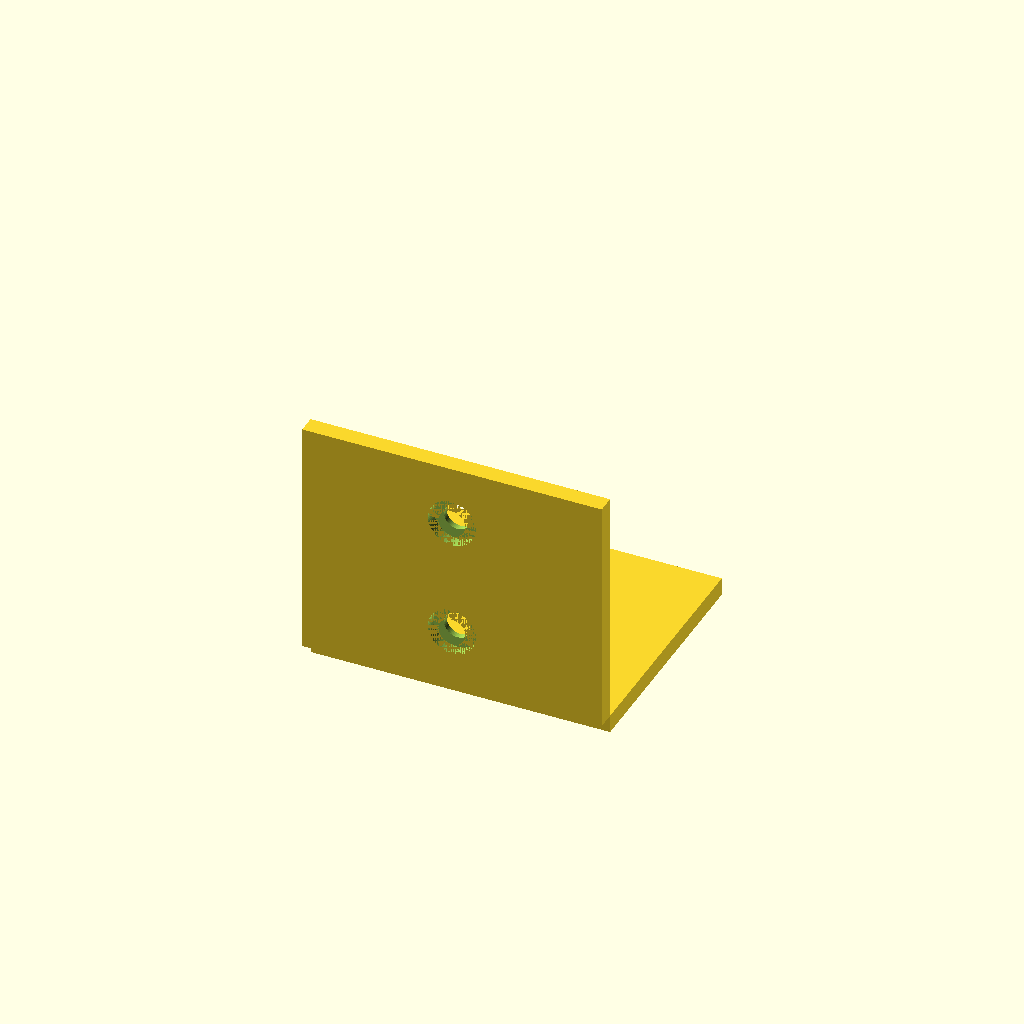
Cell 1: rendered with the file's own defaults.
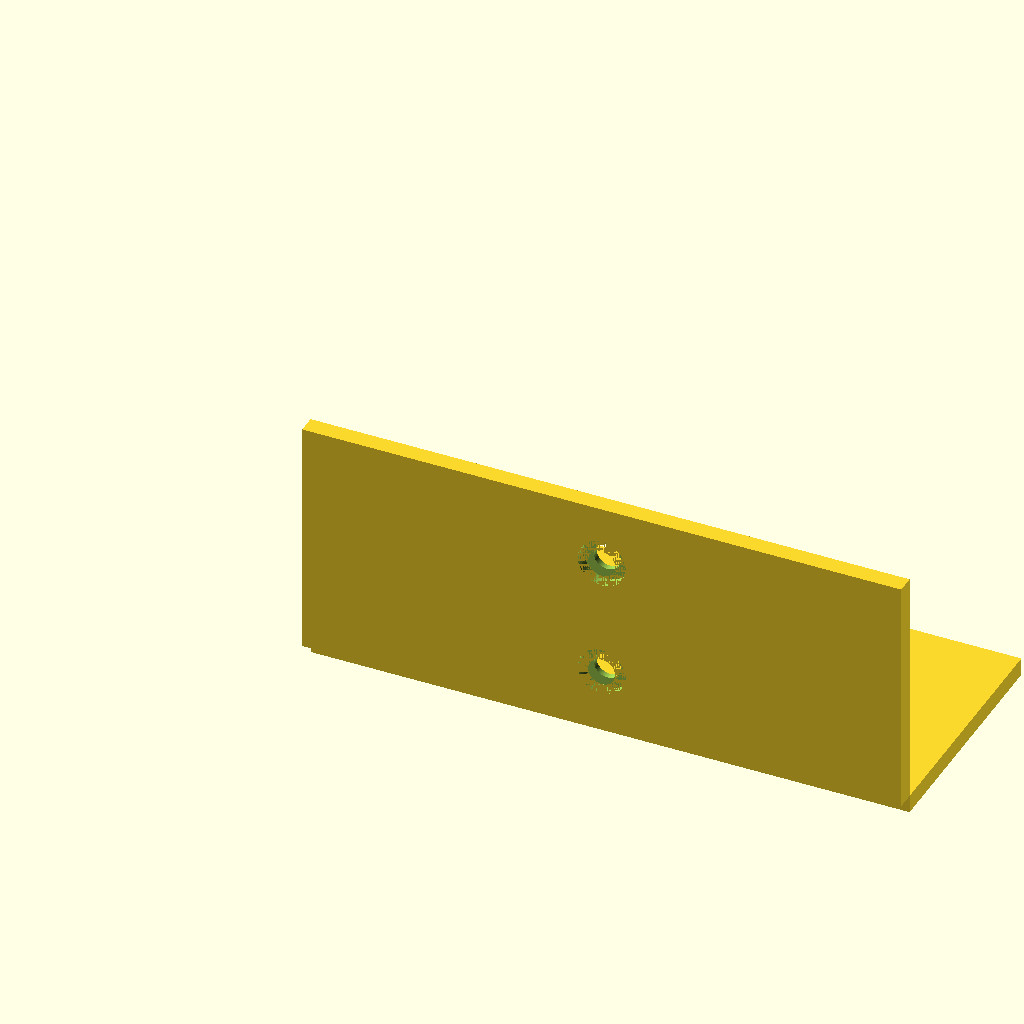
Cell 2 — width set to 100, the other parameters unchanged.
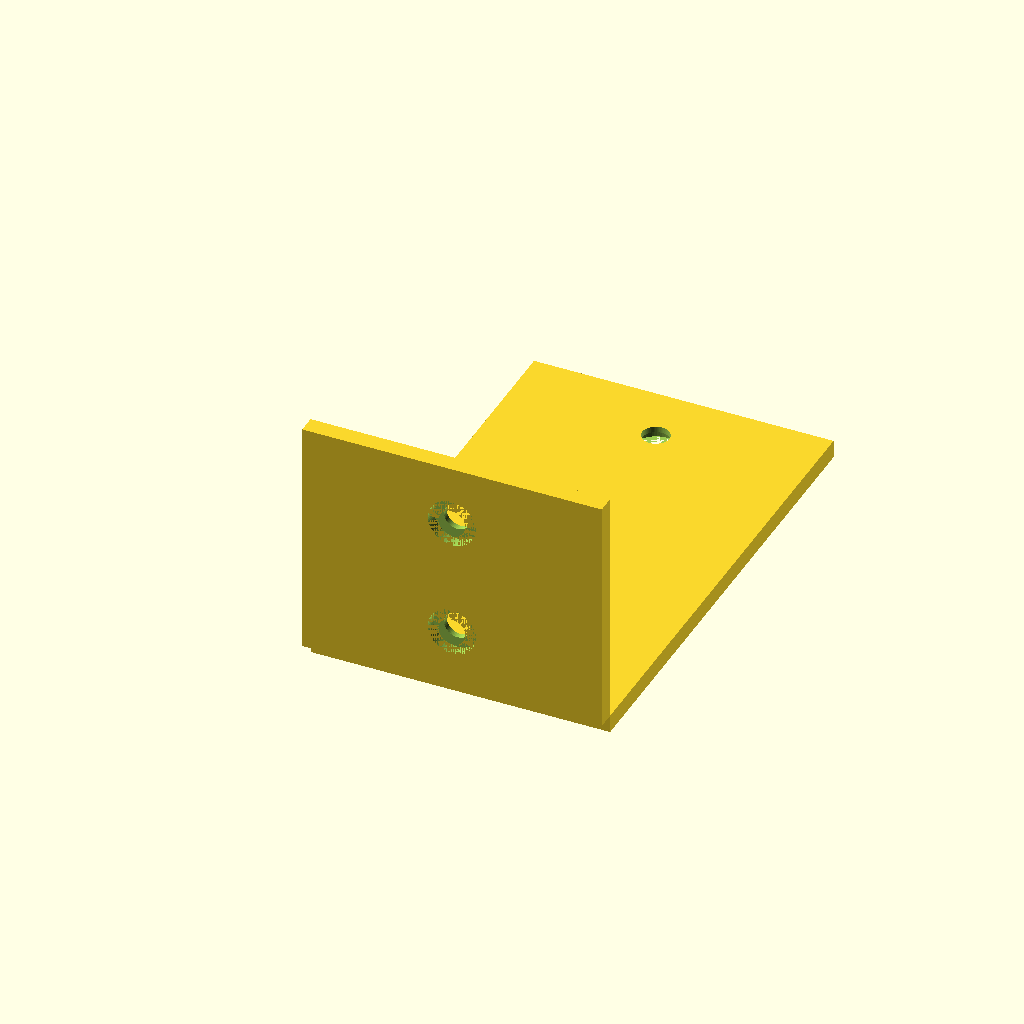
Cell 3: the same model with depth = 80.
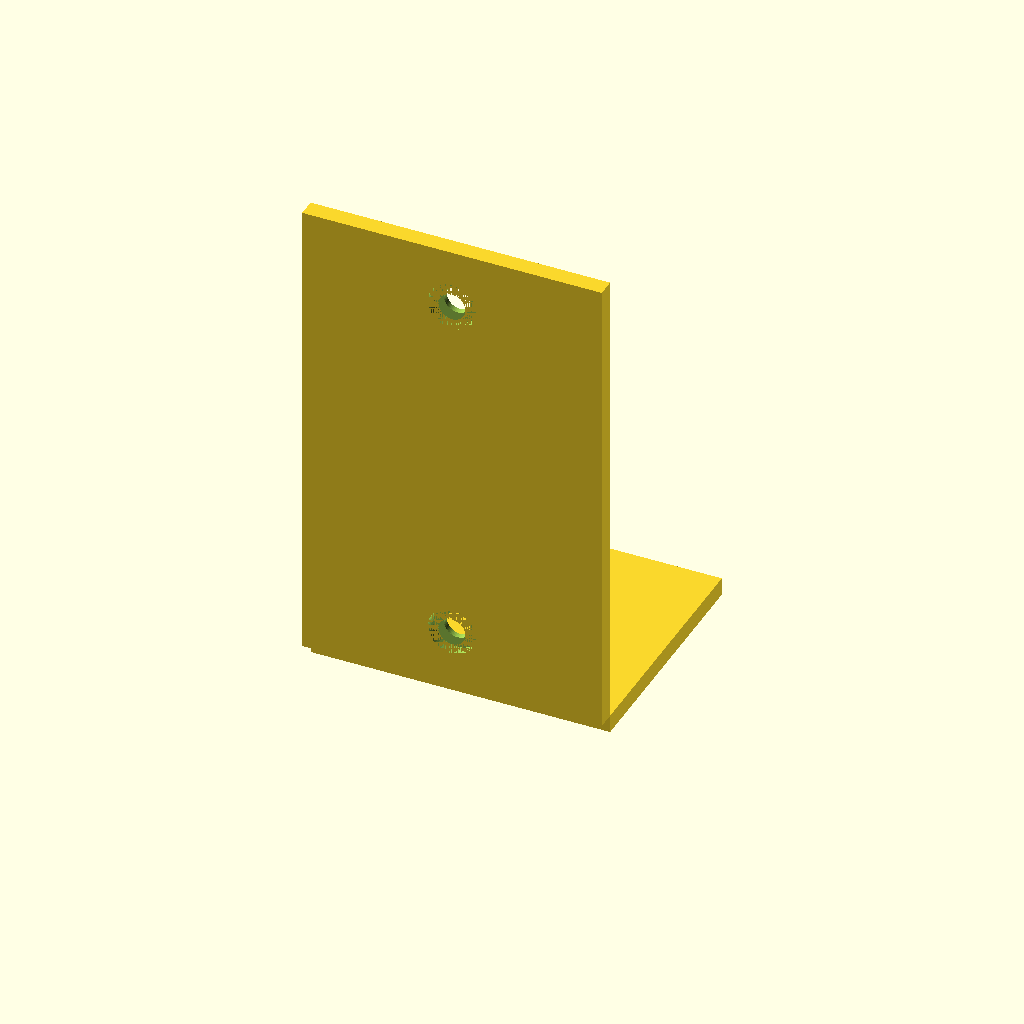
Cell 4 — height set to 80, the other parameters unchanged.
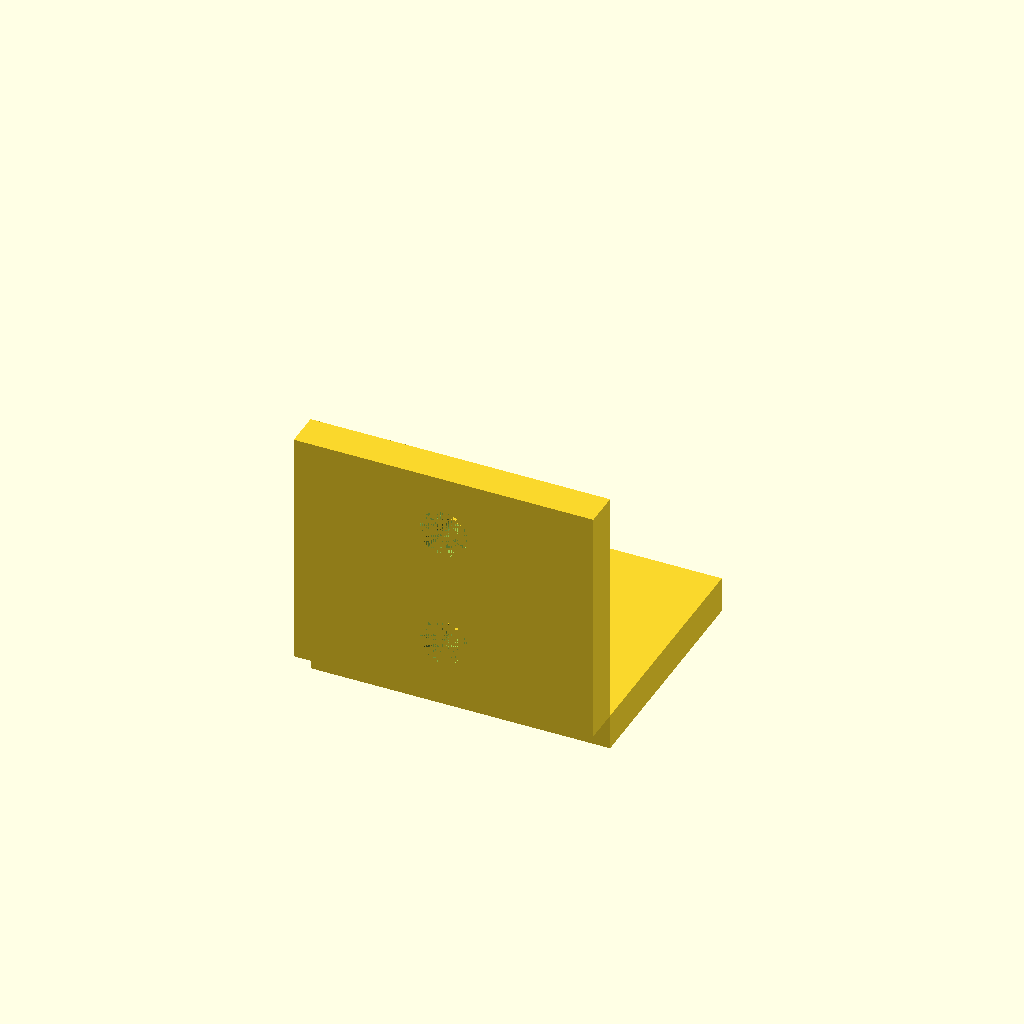
Cell 5 — thickness set to 6, the other parameters unchanged.
One fixed orthographic camera (rotation 55°, 0°, 25°; colour scheme Cornfield) for every cell.
Source of the model, results/tier-2-l-bracket/bare_gpt-5.1-codex-max-2beb0347fe1f-2026-04-28T14-35-15-573Z/final.scad:
// Parameters
width = 50;
depth = 40;
height = 40;
thickness = 3;

hole_d = 4.5;
cs_d = 8;
cs_depth = 2;

difference() {
    union() {
        // Horizontal flange (+Y direction, thickness in -Z)
        translate([0, 0, -thickness])
            cube([width, depth, thickness], center = false);
        // Vertical flange (+Z direction, thickness in -Y)
        translate([0, -thickness, 0])
            cube([width, thickness, height], center = false);
    }
    // Countersunk holes on horizontal flange
    for (ypos = [10, depth - 10]) {
        translate([width / 2, ypos, -5])
            cylinder(d = hole_d, h = 10, $fn = 64);
        translate([width / 2, ypos, -thickness])
            cylinder(d = cs_d, h = cs_depth, $fn = 64);
    }
    // Countersunk holes on vertical flange
    for (zpos = [10, height - 10]) {
        translate([width / 2, -5, zpos])
            rotate([-90, 0, 0])
                cylinder(d = hole_d, h = 10, $fn = 64);
        translate([width / 2, -thickness, zpos])
            rotate([-90, 0, 0])
                cylinder(d = cs_d, h = cs_depth, $fn = 64);
    }
}
Customizer parameters (derived from the source; name, type, default, range or options):
width: number, default 50
depth: number, default 40
height: number, default 40
thickness: number, default 3
hole_d: number, default 4.5
cs_d: number, default 8
cs_depth: number, default 2
